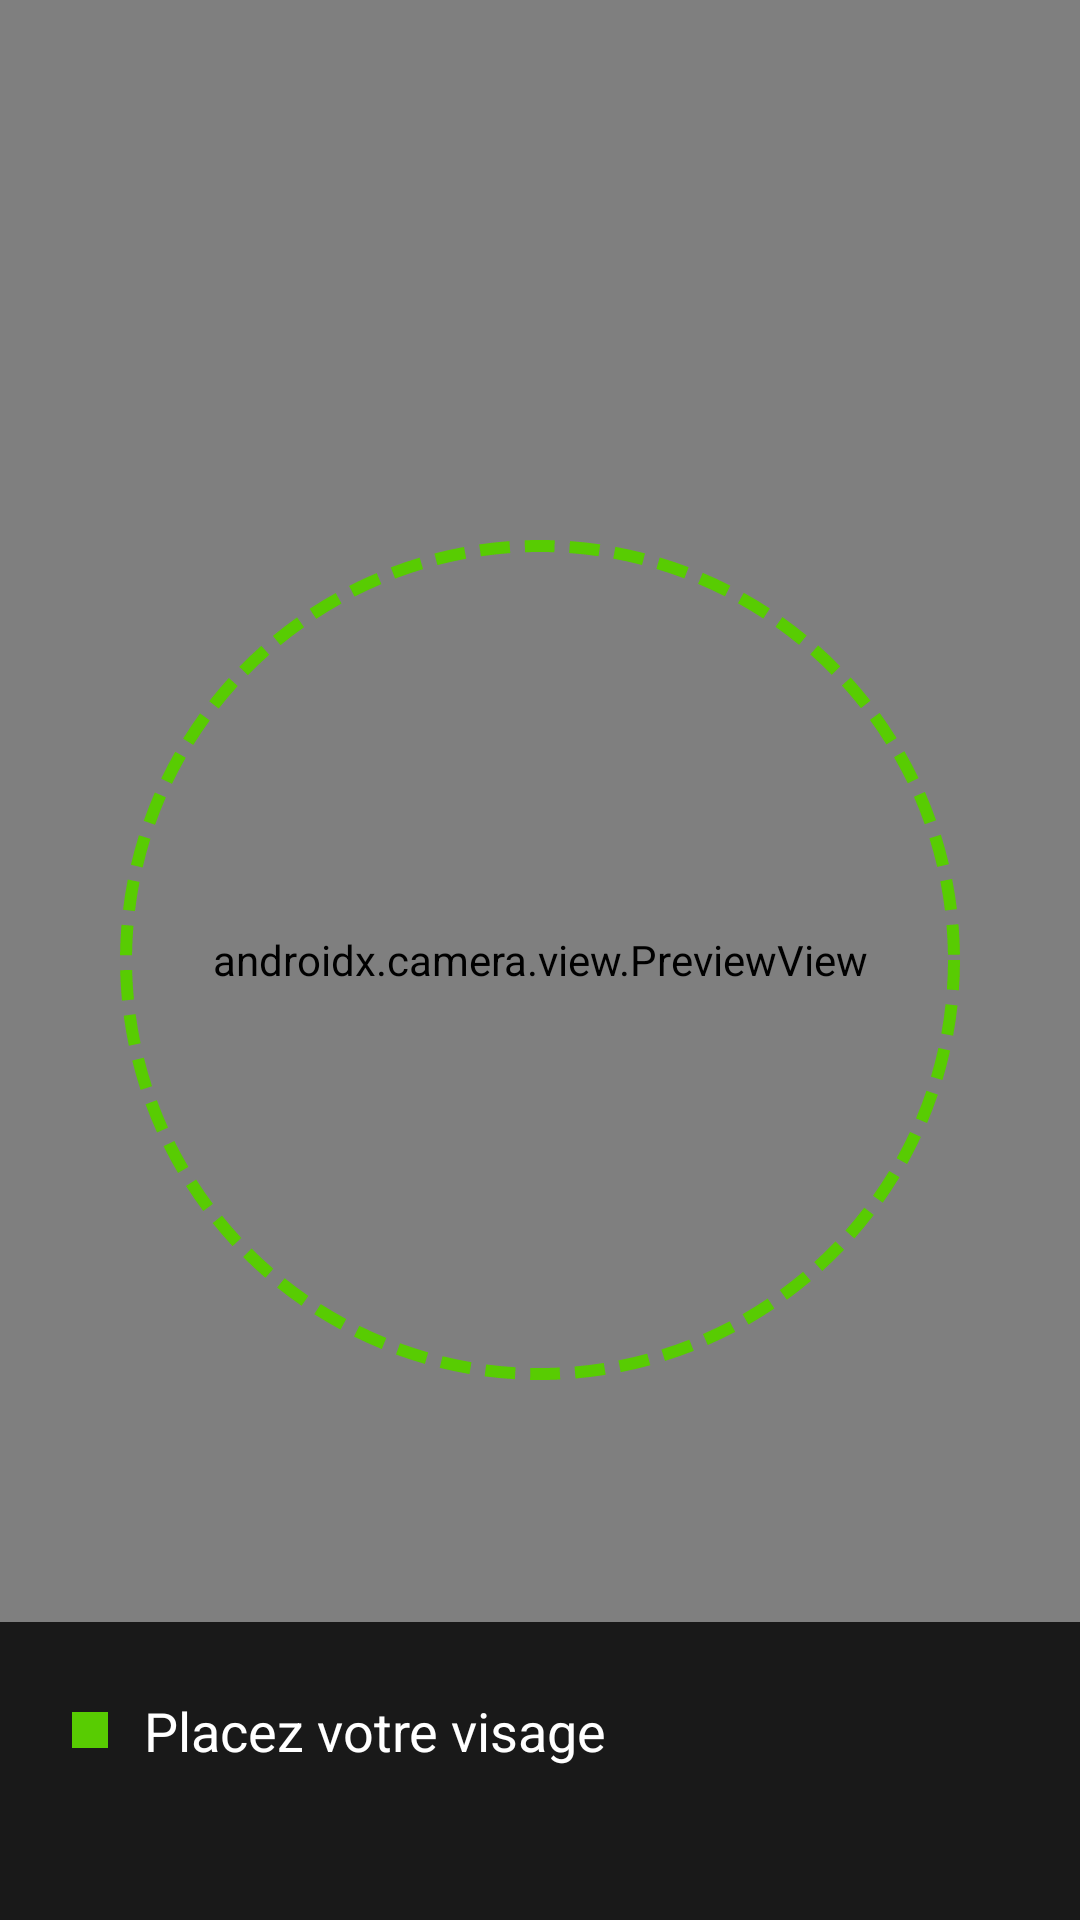

Reconstruct the res/layout file that produces this screen, plus the resources it refers to.
<!-- AndroidManifest.xml: application theme Theme.Dkhel_t3alem_raniabadi -->
<!-- res/layout/activity_camera_verification.xml -->
<?xml version="1.0" encoding="utf-8"?>
<FrameLayout xmlns:android="http://schemas.android.com/apk/res/android"
    android:layout_width="match_parent"
    android:layout_height="match_parent"
    android:background="#000000">

    
    <androidx.camera.view.PreviewView
        android:id="@+id/previewView"
        android:layout_width="match_parent"
        android:layout_height="match_parent"
        android:scaleType="fitCenter"/>

    
    <View
        android:id="@+id/overlayCadreVisage"
        android:layout_width="280dp"
        android:layout_height="280dp"
        android:layout_gravity="center"
        android:background="@drawable/cadre_visage_vert"/>

    
    <LinearLayout
        android:layout_width="match_parent"
        android:layout_height="wrap_content"
        android:layout_gravity="bottom"
        android:orientation="vertical"
        android:padding="24dp"
        android:background="#CC000000">

        <LinearLayout
            android:layout_width="match_parent"
            android:layout_height="wrap_content"
            android:orientation="horizontal"
            android:gravity="center_vertical">

            <View
                android:id="@+id/indicateurCouleur"
                android:layout_width="12dp"
                android:layout_height="12dp"
                android:background="#58CC02"/>

            <TextView
                android:id="@+id/txtStatut"
                android:layout_width="0dp"
                android:layout_height="wrap_content"
                android:layout_weight="1"
                android:text="Placez votre visage"
                android:textColor="#FFFFFF"
                android:textSize="18sp"
                android:paddingStart="12dp"/>
        </LinearLayout>

        <TextView
            android:id="@+id/txtAlertes"
            android:layout_width="match_parent"
            android:layout_height="wrap_content"
            android:text=""
            android:textColor="#FFA500"
            android:textSize="14sp"
            android:paddingTop="8dp"/>

        <Button
            android:id="@+id/btnContinuer"
            android:layout_width="match_parent"
            android:layout_height="48dp"
            android:text="CONTINUER"
            android:textColor="#FFFFFF"
            android:backgroundTint="#58CC02"
            android:layout_marginTop="16dp"
            android:visibility="gone"/>
    </LinearLayout>

</FrameLayout>
<!-- resources referenced by this layout -->
<resources>
  <!-- drawable cadre_visage_vert (drawable) -->
  <?xml version="1.0" encoding="utf-8"?>
  <shape xmlns:android="http://schemas.android.com/apk/res/android"
      android:shape="oval">
      <stroke
          android:width="4dp"
          android:color="#58CC02"
          android:dashWidth="10dp"
          android:dashGap="5dp"/>
      <solid android:color="#00000000"/>
  </shape>
  <style name="Theme.Dkhel_t3alem_raniabadi" parent="Base.Theme.Dkhel_t3alem_raniabadi" />
  <style name="Base.Theme.Dkhel_t3alem_raniabadi" parent="Theme.Material3.DayNight.NoActionBar">
          
          
      </style>
</resources>
